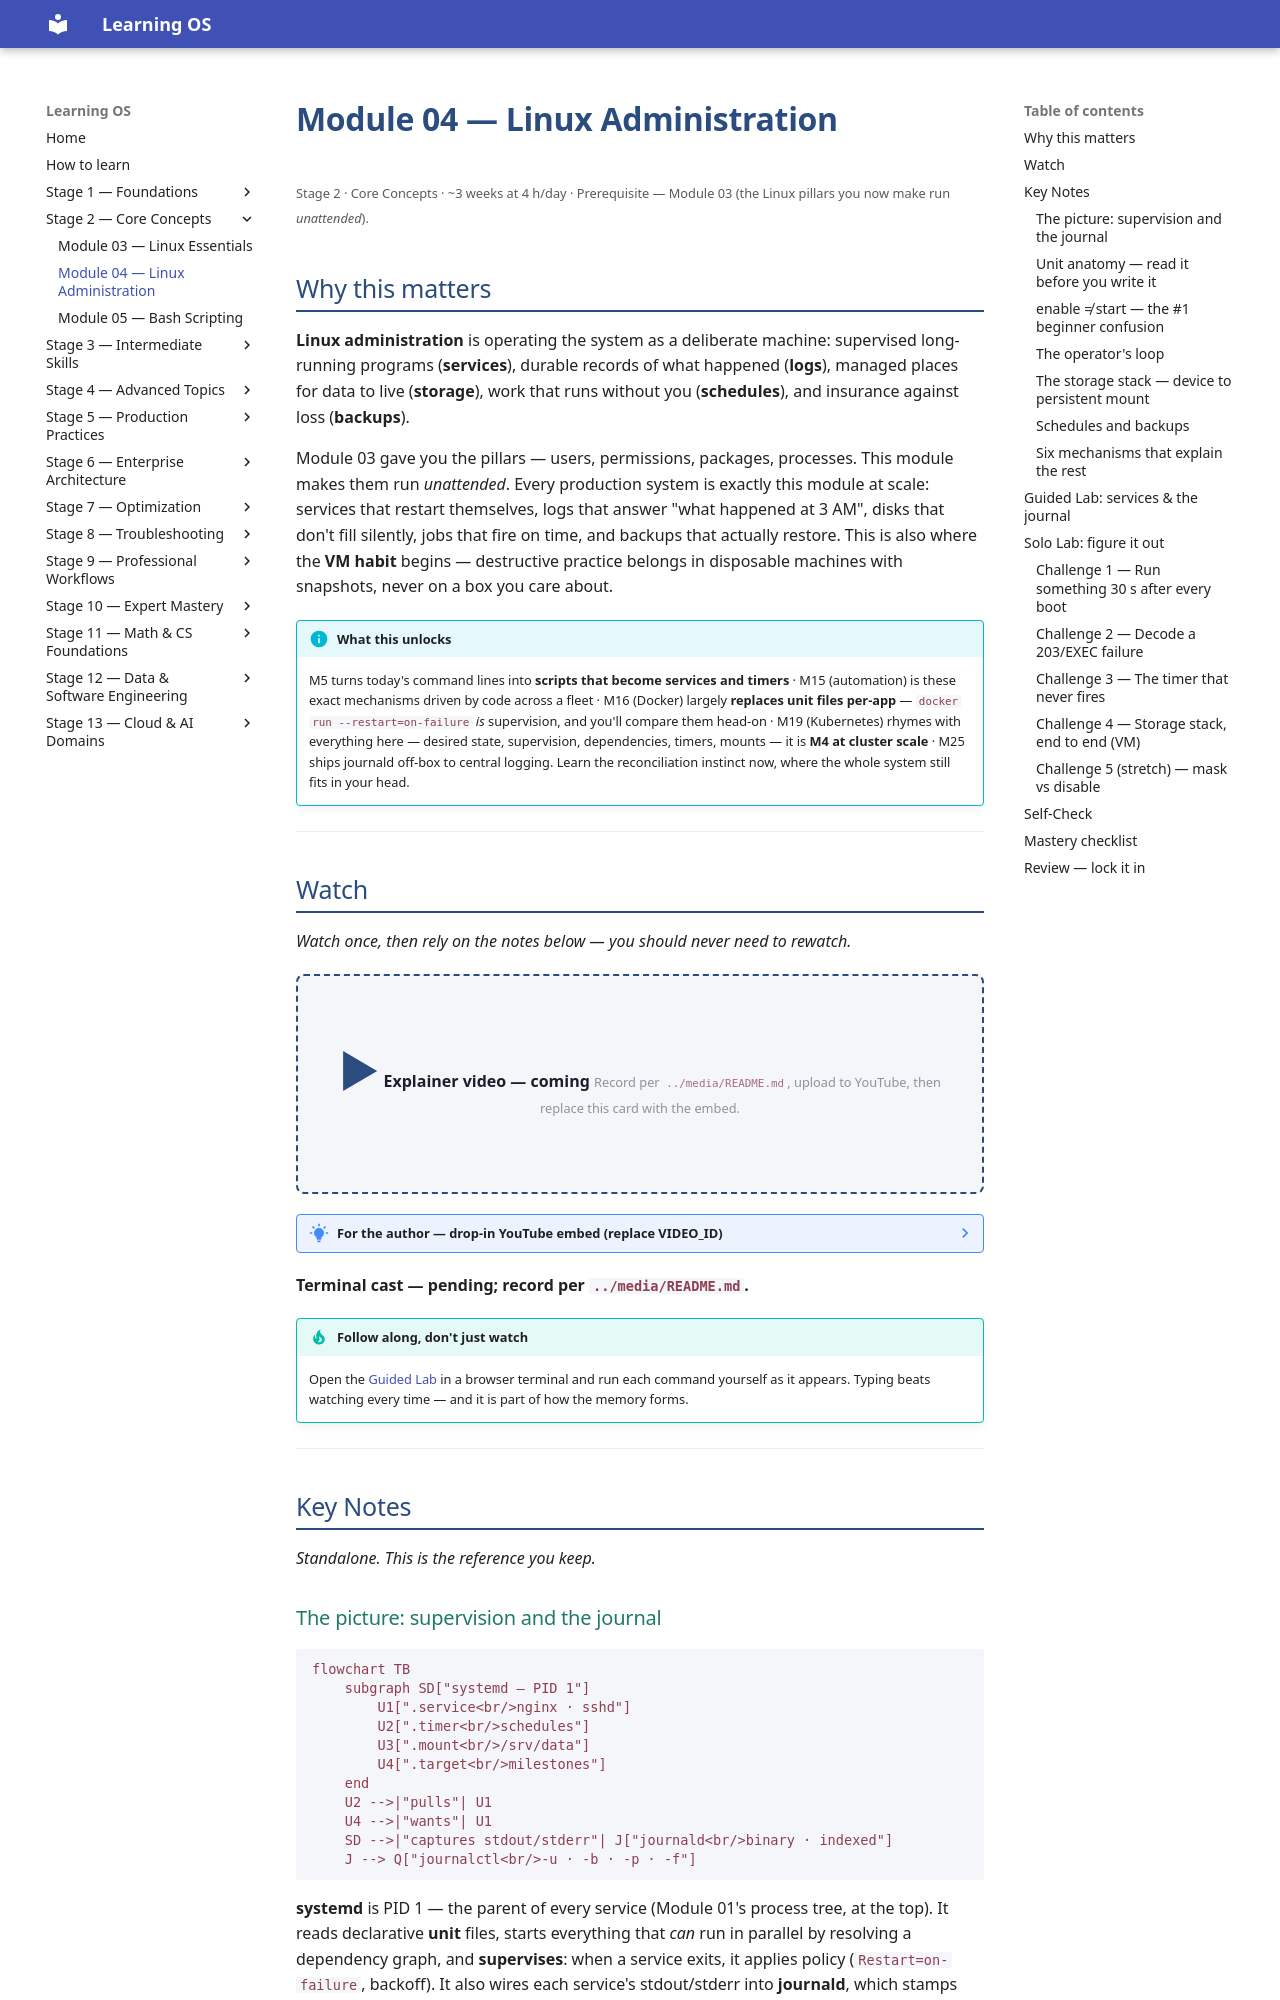

repository: randaguiac20/learning-os · page: stage-02/module-04/index.html · generator: mkdocs

---
title: Module 04 — Linux Administration
description: From resident to operator — supervise long-running programs with systemd, query the journal, manage storage from disk to fstab, schedule work, and take backups that actually restore.
---

# Module 04 — Linux Administration

<small>Stage 2 · Core Concepts · ~3 weeks at 4 h/day · Prerequisite — Module 03 (the Linux pillars you now make run *unattended*).</small>

## Why this matters

**Linux administration** is operating the system as a deliberate machine: supervised long-running
programs (**services**), durable records of what happened (**logs**), managed places for data to live
(**storage**), work that runs without you (**schedules**), and insurance against loss (**backups**).

Module 03 gave you the pillars — users, permissions, packages, processes. This module makes them run
*unattended*. Every production system is exactly this module at scale: services that restart
themselves, logs that answer "what happened at 3 AM", disks that don't fill silently, jobs that fire on
time, and backups that actually restore. This is also where the **VM habit** begins — destructive
practice belongs in disposable machines with snapshots, never on a box you care about.

!!! info "What this unlocks"
    M5 turns today's command lines into **scripts that become services and timers** · M15 (automation) is
    these exact mechanisms driven by code across a fleet · M16 (Docker) largely **replaces unit files
    per-app** — `docker run --restart=on-failure` *is* supervision, and you'll compare them head-on · M19
    (Kubernetes) rhymes with everything here — desired state, supervision, dependencies, timers, mounts —
    it is **M4 at cluster scale** · M25 ships journald off-box to central logging. Learn the reconciliation
    instinct now, where the whole system still fits in your head.

---

## Watch

*Watch once, then rely on the notes below — you should never need to rewatch.*

<div class="lo-video-placeholder" markdown="1">
<span class="lo-play">▶</span>
**Explainer video — coming**
<small>Record per <code>../media/README.md</code>, upload to YouTube, then replace this card with the embed.</small>
</div>

??? note "For the author — drop-in YouTube embed (replace VIDEO_ID)"
    Once the explainer is on YouTube, replace the placeholder card above with:
    ```html
    <div class="lo-video-embed">
      <iframe src="https://www.youtube-nocookie.com/embed/VIDEO_ID"
              title="Module 04 — Linux Administration"
              allow="accelerometer; autoplay; clipboard-write; encrypted-media; gyroscope; picture-in-picture"
              allowfullscreen></iframe>
    </div>
    ```
    Video script beats (from the blueprint's Analogy / Visual Model / Misconceptions):
    the babysitter analogy for supervision (PID 1 is every service's parent) → enable-vs-start (setting the
    alarm vs waking up) → the journal as flight recorder, not diary → the bookshelf-on-wheels for a mount
    (fstab is the note to wheel it back every morning) → the spare-tire-never-inflated for untested backups
    (the GitLab 2017 case: five mechanisms, zero restores).

**Terminal cast — pending; record per `../media/README.md`.**

!!! tip "Follow along, don't just watch"
    Open the [Guided Lab](#guided-lab-services-the-journal) in a browser terminal and run each command
    yourself as it appears. Typing beats watching every time — and it is part of how the memory forms.

---

## Key Notes

*Standalone. This is the reference you keep.*

### The picture: supervision and the journal

```mermaid
flowchart TB
    subgraph SD["systemd — PID 1"]
        U1[".service<br/>nginx · sshd"]
        U2[".timer<br/>schedules"]
        U3[".mount<br/>/srv/data"]
        U4[".target<br/>milestones"]
    end
    U2 -->|"pulls"| U1
    U4 -->|"wants"| U1
    SD -->|"captures stdout/stderr"| J["journald<br/>binary · indexed"]
    J --> Q["journalctl<br/>-u · -b · -p · -f"]
```

**systemd** is PID 1 — the parent of every service (Module 01's process tree, at the top). It reads
declarative **unit** files, starts everything that *can* run in parallel by resolving a dependency
graph, and **supervises**: when a service exits, it applies policy (`Restart=on-failure`, backoff). It
also wires each service's stdout/stderr into **journald**, which stamps every line with metadata (unit,
PID, boot ID, priority) and indexes it so `journalctl` can answer questions a flat text log cannot.
